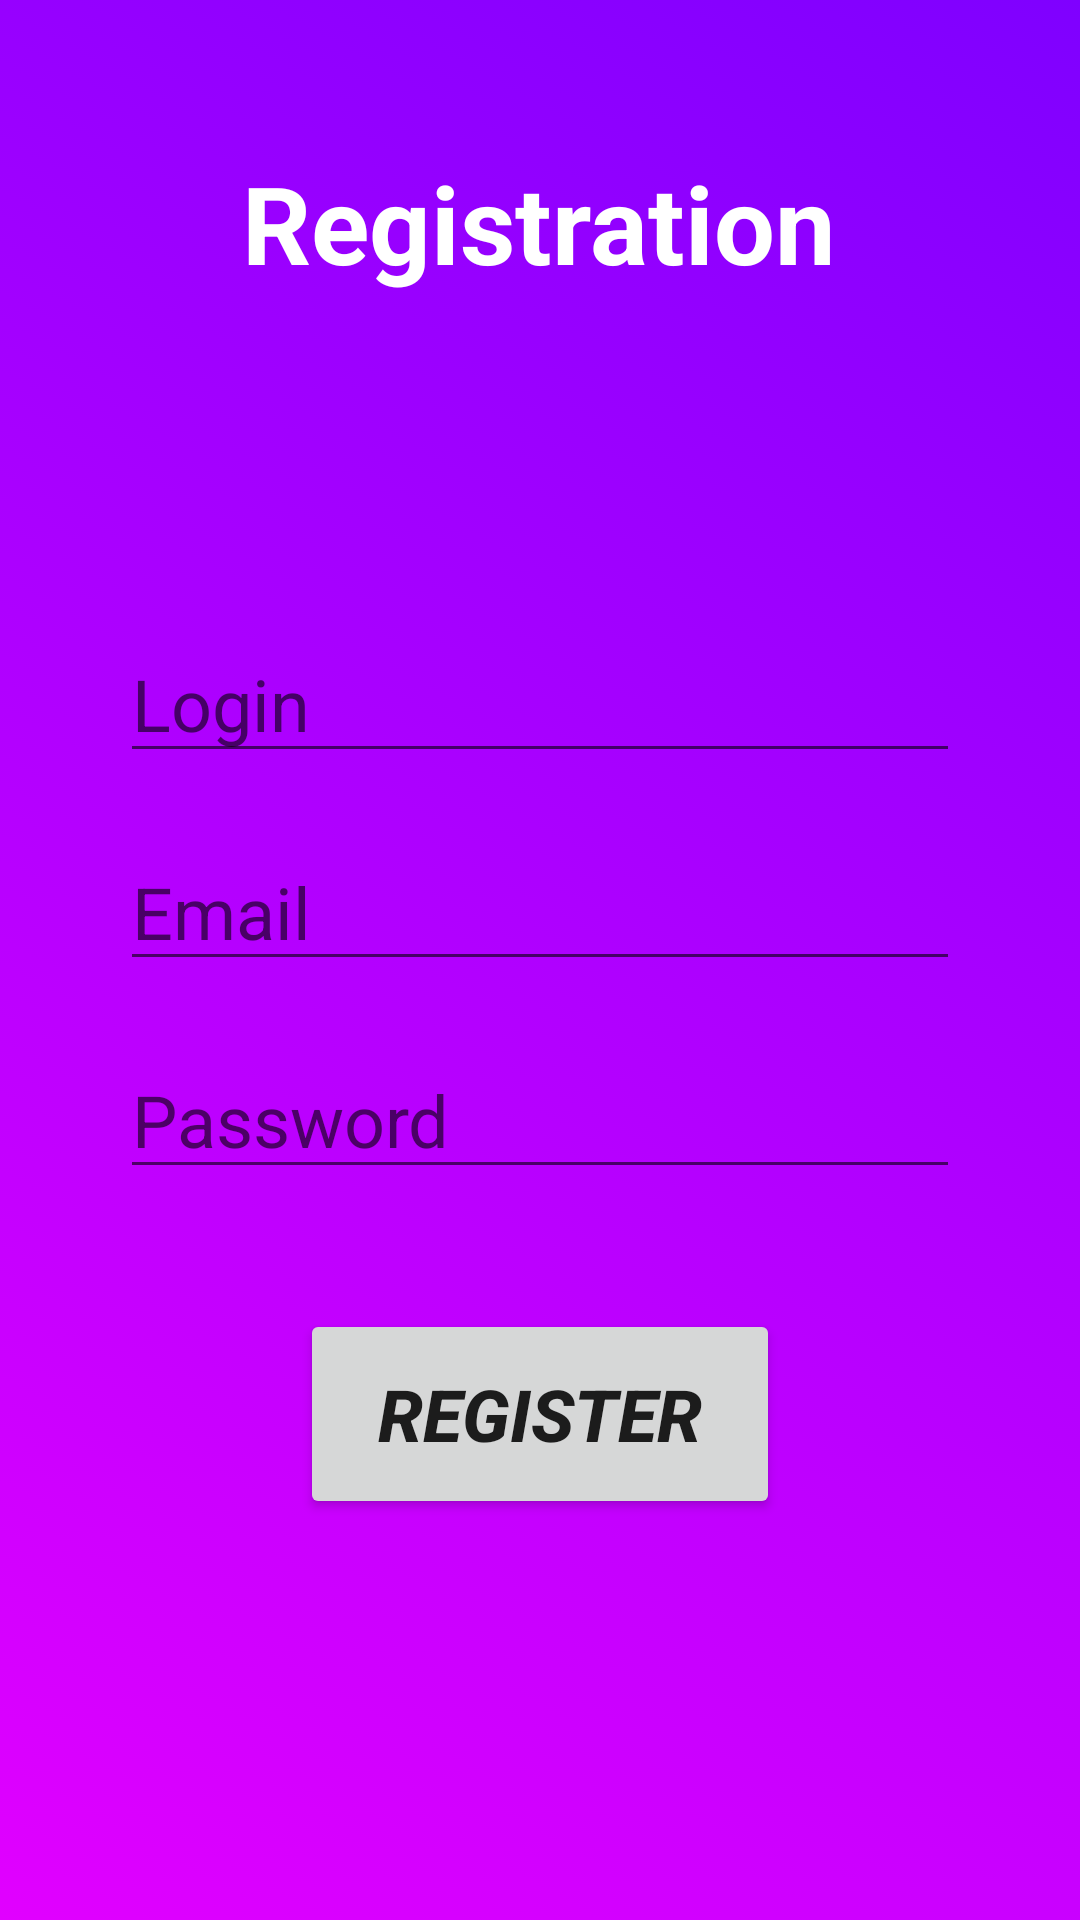

Here is an Android app screen rendered from its layout file. Give the layout XML and the strings, colors and styles it references.
<!-- AndroidManifest.xml: application theme Theme.Sabnoter -->
<!-- res/layout/activity_register.xml -->
<?xml version="1.0" encoding="utf-8"?>
<RelativeLayout xmlns:android="http://schemas.android.com/apk/res/android"
    xmlns:tools="http://schemas.android.com/tools"
    android:layout_width="match_parent"
    android:layout_height="match_parent"
    android:background="@drawable/gradient_register"
    tools:context=".RegisterActivity">

    <TextView
        android:id="@+id/Register"
        android:layout_width="wrap_content"
        android:layout_height="wrap_content"
        android:layout_centerHorizontal="true"
        android:layout_margin="50dp"
        android:text="Registration"
        android:textSize="36dp"
        android:textStyle="bold"
        android:textColor="#ffffff"/>

    <EditText
        android:id="@+id/loginInput"
        android:layout_width="wrap_content"
        android:layout_height="wrap_content"
        android:layout_below="@+id/Register"
        android:layout_marginHorizontal="40dp"
        android:layout_marginTop="60dp"
        android:ems="18"
        android:inputType="textPersonName"
        android:hint="Login"
        android:textSize="24sp"/>

    <EditText
        android:id="@+id/emailInput"
        android:layout_width="wrap_content"
        android:layout_height="wrap_content"
        android:layout_below="@+id/loginInput"
        android:layout_marginHorizontal="40dp"
        android:layout_marginTop="20dp"
        android:ems="18"
        android:inputType="textPersonName"
        android:hint="Email"
        android:textSize="24sp"/>

    <EditText
        android:id="@+id/passwordInput"
        android:layout_width="wrap_content"
        android:layout_height="wrap_content"
        android:layout_below="@+id/emailInput"
        android:layout_marginHorizontal="40dp"
        android:layout_marginTop="20dp"
        android:ems="18"
        android:inputType="textPersonName"
        android:hint="Password"
        android:textSize="24sp"/>

    <Button
        android:id="@+id/registerBtn"
        android:layout_width="300dp"
        android:layout_height="70dp"
        android:text="Register"
        android:textSize="24sp"
        android:textStyle="bold|italic"
        android:layout_below="@+id/passwordInput"
        android:layout_marginHorizontal="100dp"
        android:layout_marginTop="40dp"
        />


</RelativeLayout>
<!-- resources referenced by this layout -->
<resources>
  <!-- drawable gradient_register (drawable) -->
  <?xml version="1.0" encoding="utf-8"?>
  <selector xmlns:android="http://schemas.android.com/apk/res/android">
      <item>
          <shape>
              <gradient
                  android:angle="225"
                  android:startColor="#7f00ff"
                  android:endColor="#e100ff"
                  android:type="linear" />
          </shape>
      </item>
  </selector>
  <style name="Theme.Sabnoter" parent="Theme.MaterialComponents.DayNight.DarkActionBar">
          
          <item name="colorPrimary">@color/purple_500</item>
          <item name="colorPrimaryVariant">@color/purple_700</item>
          <item name="colorOnPrimary">@color/white</item>
          
          <item name="colorSecondary">@color/teal_200</item>
          <item name="colorSecondaryVariant">@color/teal_700</item>
          <item name="colorOnSecondary">@color/black</item>
          
          <item name="android:statusBarColor" tools:targetApi="l">?attr/colorPrimaryVariant</item>
          
      </style>
  <!-- not gathered from this repository: default colours our renderer supplied (Android Studio template values) -->
  <color name="purple_500">#FF6200EE</color>
  <color name="purple_700">#FF3700B3</color>
  <color name="teal_200">#FF03DAC5</color>
  <color name="teal_700">#FF018786</color>
  <color name="black">#FF000000</color>
  <color name="white">#FFFFFFFF</color>
</resources>
